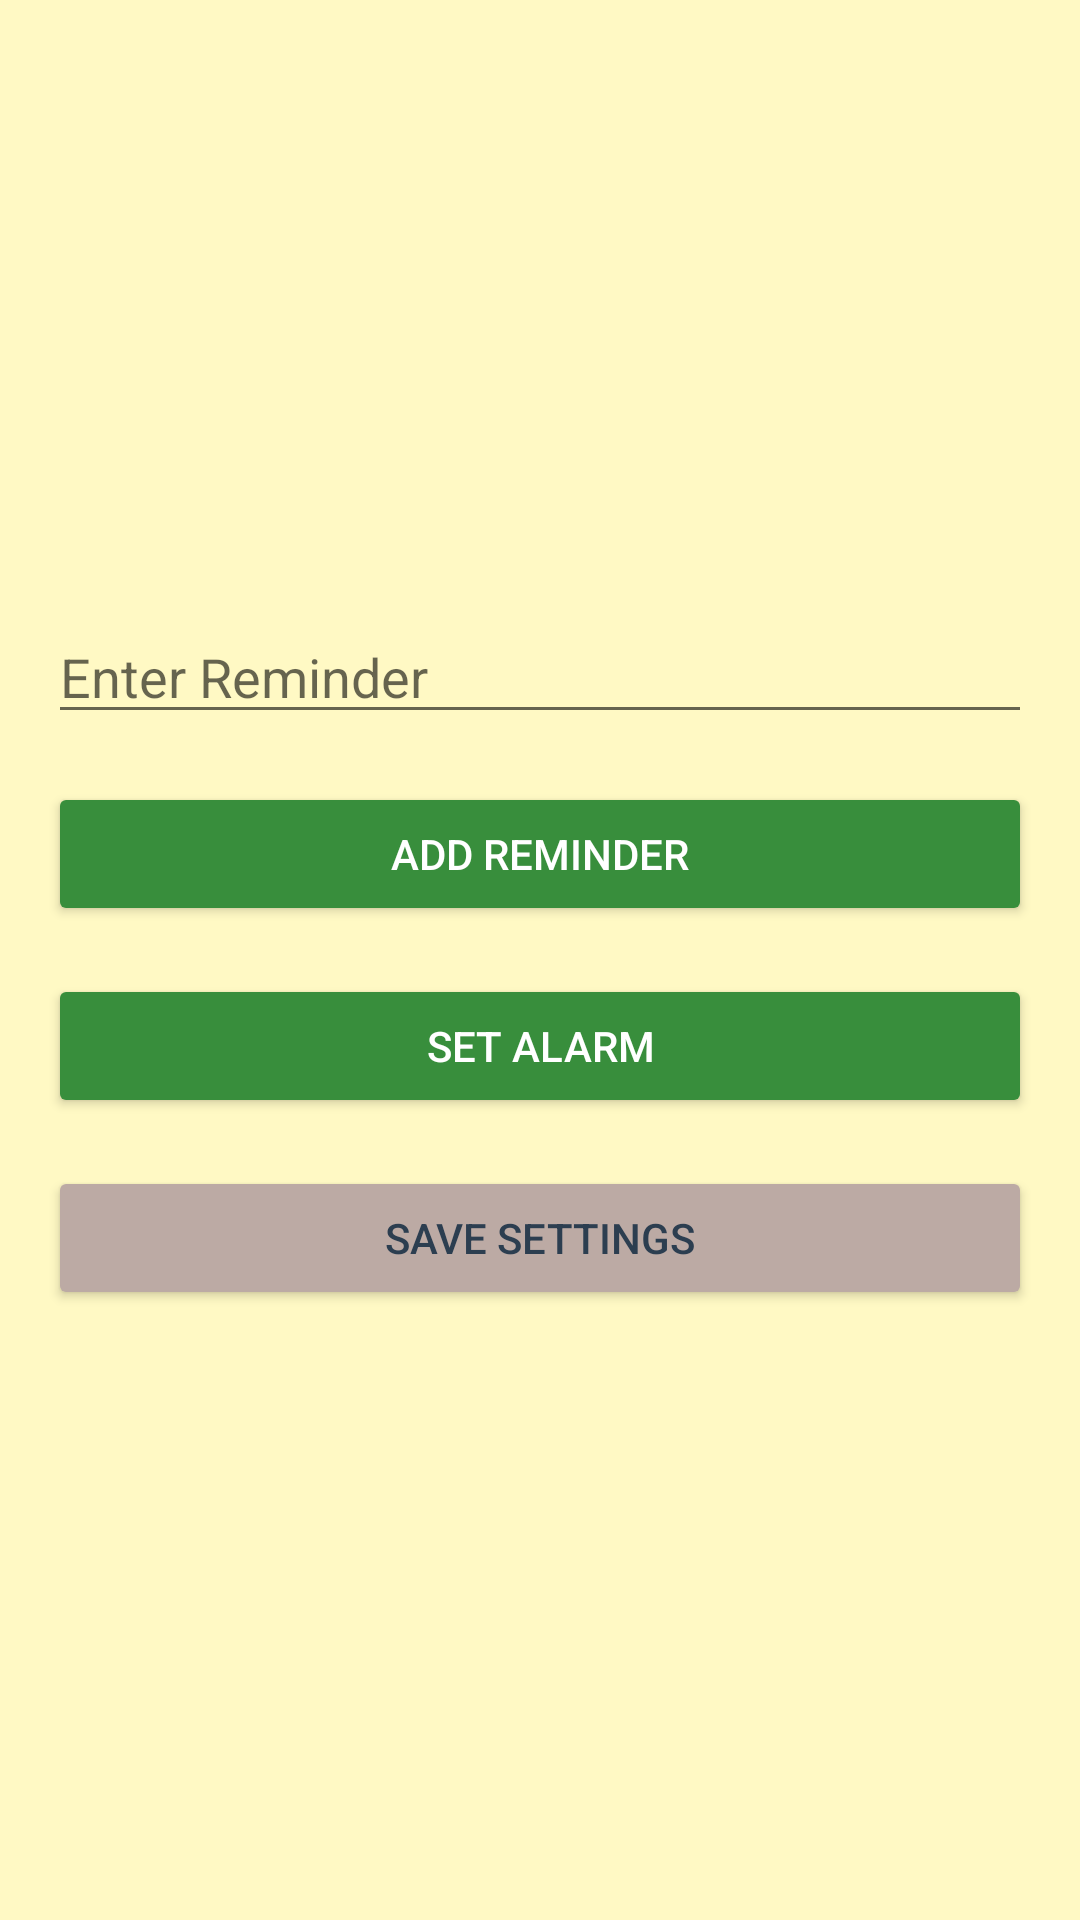

Write the Android layout XML for this screen, with the resource values it uses.
<!-- AndroidManifest.xml: application theme Theme.VW -->
<!-- res/layout/activity_settings.xml -->
<?xml version="1.0" encoding="utf-8"?>
<RelativeLayout xmlns:android="http://schemas.android.com/apk/res/android"
    android:layout_width="match_parent"
    android:layout_height="match_parent"
    android:background="@color/teal_200">

    <LinearLayout
        android:layout_width="match_parent"
        android:layout_height="wrap_content"
        android:orientation="vertical"
        android:padding="16dp"
        android:background="@color/teal_200"
        android:layout_centerInParent="true"
        android:gravity="center">


        <EditText
            android:id="@+id/reminderInput"
            android:layout_width="match_parent"
            android:layout_height="wrap_content"
            android:hint="Enter Reminder"
            android:textColor="@android:color/black" />

        <Button
            android:id="@+id/addReminderButton"
            android:layout_width="match_parent"
            android:layout_height="wrap_content"
            android:text="Add Reminder"
            android:backgroundTint="@color/purple_700"
            android:textColor="@android:color/white"
            android:layout_marginTop="16dp" />

        <Button
            android:id="@+id/setAlarmButton"
            android:layout_width="match_parent"
            android:layout_height="wrap_content"
            android:text="Set Alarm"
            android:backgroundTint="@color/purple_700"
            android:textColor="@android:color/white"
            android:layout_marginTop="16dp" />

        <Button
            android:id="@+id/saveSettingsButton"
            android:layout_width="match_parent"
            android:layout_height="wrap_content"
            android:text="Save Settings"
            android:backgroundTint="@color/teal_700"
            android:textColor="#2C3E50"
            android:layout_marginTop="16dp" />

    </LinearLayout>
</RelativeLayout>
<!-- resources referenced by this layout -->
<resources>
  <color name="purple_700">#388E3C</color>
  <color name="teal_200">#FFF9C4</color>
  <color name="teal_700">#BCAAA4</color>
  <style name="Theme.VW" parent="Theme.MaterialComponents.DayNight.DarkActionBar">
          
          <item name="colorPrimary">@color/purple_500</item>
          <item name="colorPrimaryVariant">@color/purple_700</item>
          <item name="colorOnPrimary">@color/white</item>
          
          <item name="colorSecondary">@color/teal_200</item>
          <item name="colorSecondaryVariant">@color/teal_700</item>
          <item name="colorOnSecondary">@color/black</item>
          
          <item name="android:statusBarColor">?attr/colorPrimaryVariant</item>
          
      </style>
  <color name="purple_500">#81C784</color>
  <color name="white">#FFFFFF</color>
  <color name="black">#212121</color>
</resources>
